Run: headless pygame with SDL's dummy video driver; simulated clock (each Clock.tick advances the game by its frame time, no real sleeping); random seed 0; keys injected as events and as key.get_pressed() state; no mouse input.
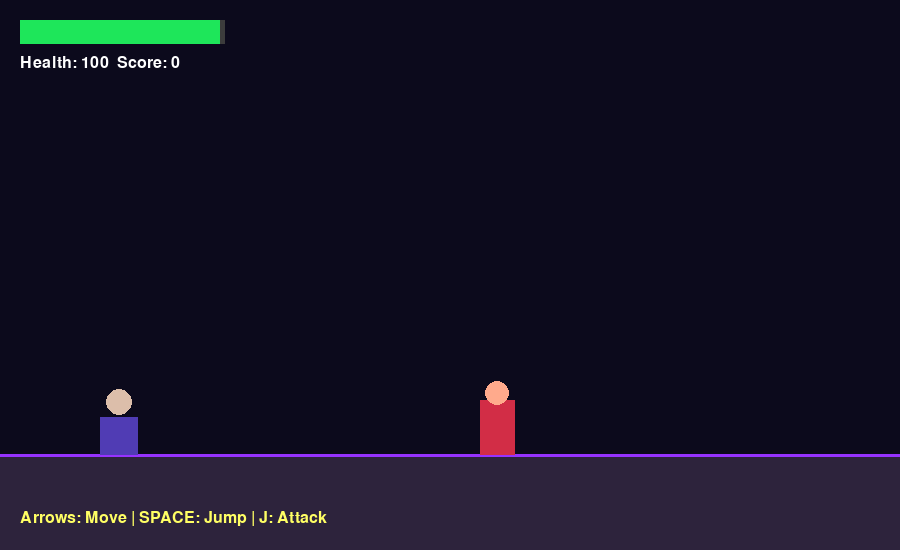
Frame 1 of 4 · flips 1–60 · no input
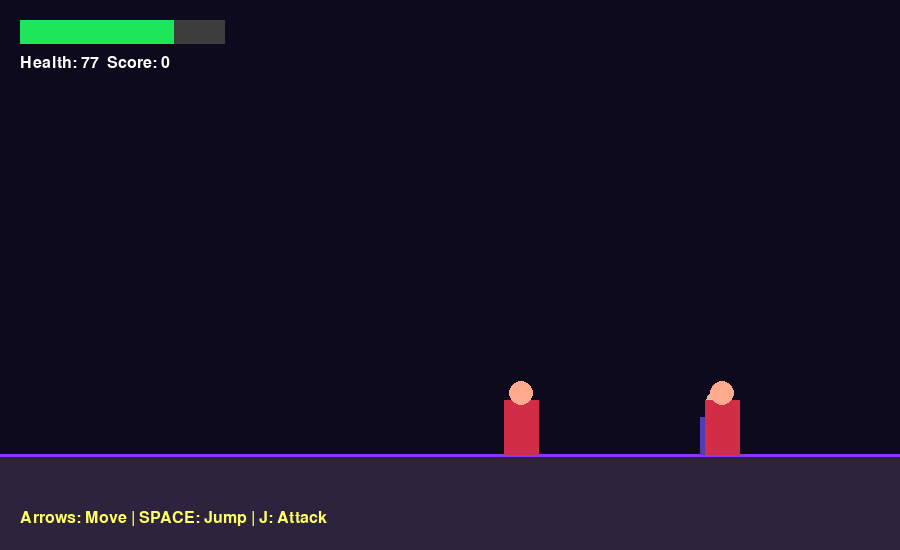
Frame 2 of 4 · flips 61–180 · tapped SPACE, RETURN · held RIGHT (→), D
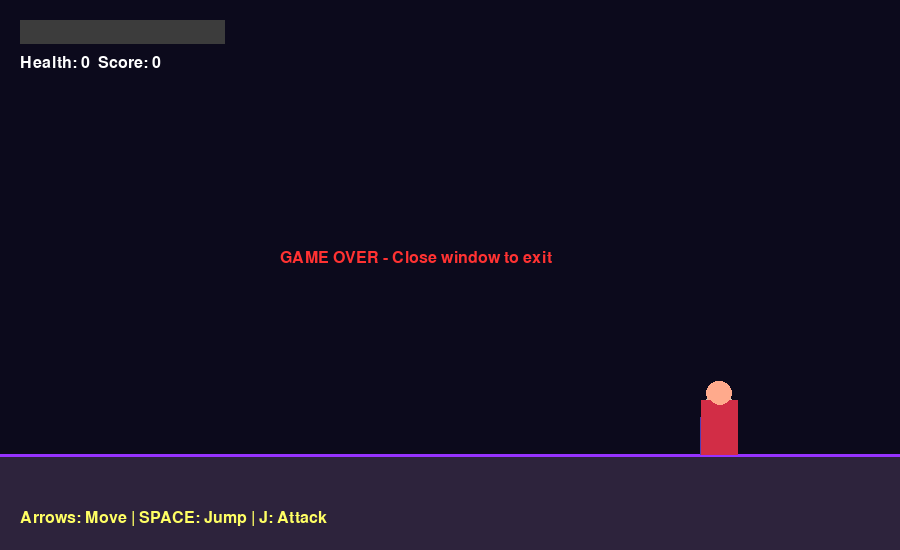
Frame 3 of 4 · flips 181–300 · held DOWN (↓), S
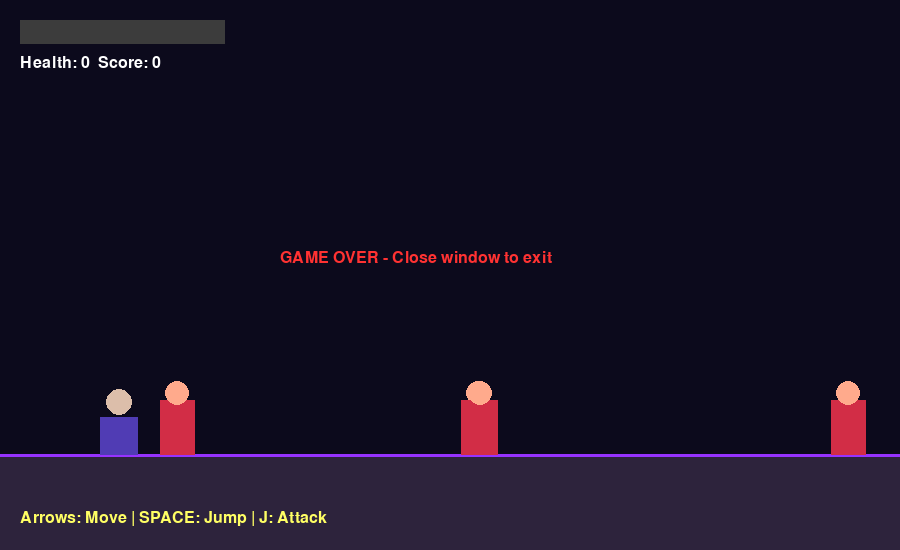
Frame 4 of 4 · flips 301–420 · held LEFT (←), A, UP (↑), W

The pygame program that drew these frames:

import pygame
import random

pygame.init()
W, H = 900, 550
screen = pygame.display.set_mode((W, H))
pygame.display.set_caption("Shadow Warrior")
clock = pygame.time.Clock()
font = pygame.font.SysFont("consolas", 24)

player = pygame.Rect(100, 390, 38, 65)
enemies = [pygame.Rect(600, 400, 35, 55)]
health = 100
score = 0
velocity_y = 0
attacking = 0
spawn_timer = 0
running = True

while running:
    clock.tick(60)
    spawn_timer += 1

    for event in pygame.event.get():
        if event.type == pygame.QUIT:
            running = False

        if event.type == pygame.KEYDOWN:
            if event.key == pygame.K_ESCAPE:
                running = False
            if event.key == pygame.K_SPACE and player.bottom >= 455:
                velocity_y = -14
            if event.key == pygame.K_j:
                attacking = 12

    keys = pygame.key.get_pressed()
    player.x += (keys[pygame.K_RIGHT] - keys[pygame.K_LEFT]) * 5
    player.x = max(0, min(W - player.width, player.x))

    velocity_y += 0.7
    player.y += int(velocity_y)

    if player.bottom >= 455:
        player.bottom = 455
        velocity_y = 0

    if attacking > 0:
        attacking -= 1

    if spawn_timer > 100 and len(enemies) < 5:
        enemies.append(pygame.Rect(
            random.choice([0, W - 35]), 400, 35, 55
        ))
        spawn_timer = 0

    screen.fill((12, 10, 28))
    pygame.draw.rect(screen, (45, 35, 60), (0, 455, W, 95))
    pygame.draw.line(screen, (150, 50, 255), (0, 455), (W, 455), 3)

    # Player
    pygame.draw.circle(screen, (220, 190, 170),
                       (player.centerx, player.y + 12), 13)
    pygame.draw.rect(screen, (80, 60, 180),
                     (player.x, player.y + 27, 38, 38))

    # Sword attack
    if attacking > 0:
        sword = pygame.Rect(player.right, player.y + 20, 55, 10)
        pygame.draw.rect(screen, (0, 255, 255), sword)

    for enemy in enemies[:]:
        if enemy.centerx < player.centerx:
            enemy.x += 2
        elif enemy.centerx > player.centerx:
            enemy.x -= 2

        pygame.draw.rect(screen, (210, 45, 70), enemy)
        pygame.draw.circle(screen, (255, 170, 140),
                           (enemy.centerx, enemy.y - 7), 12)

        if attacking > 0:
            attack_area = pygame.Rect(
                player.x - 55, player.y, player.width + 110, player.height
            )
            if attack_area.colliderect(enemy):
                enemies.remove(enemy)
                score += 1
                continue

        if player.colliderect(enemy):
            health -= 1
            if health <= 0:
                health = 0

    pygame.draw.rect(screen, (60, 60, 60), (20, 20, 205, 24))
    pygame.draw.rect(screen, (30, 230, 90), (20, 20, health * 2, 24))
    screen.blit(font.render(f"Health: {health}  Score: {score}",
                           True, (255, 255, 255)), (20, 55))
    screen.blit(font.render("Arrows: Move | SPACE: Jump | J: Attack",
                           True, (255, 255, 100)), (20, 510))

    if health <= 0:
        screen.blit(font.render("GAME OVER - Close window to exit",
                               True, (255, 50, 50)), (280, 250))

    pygame.display.flip()

pygame.quit()
